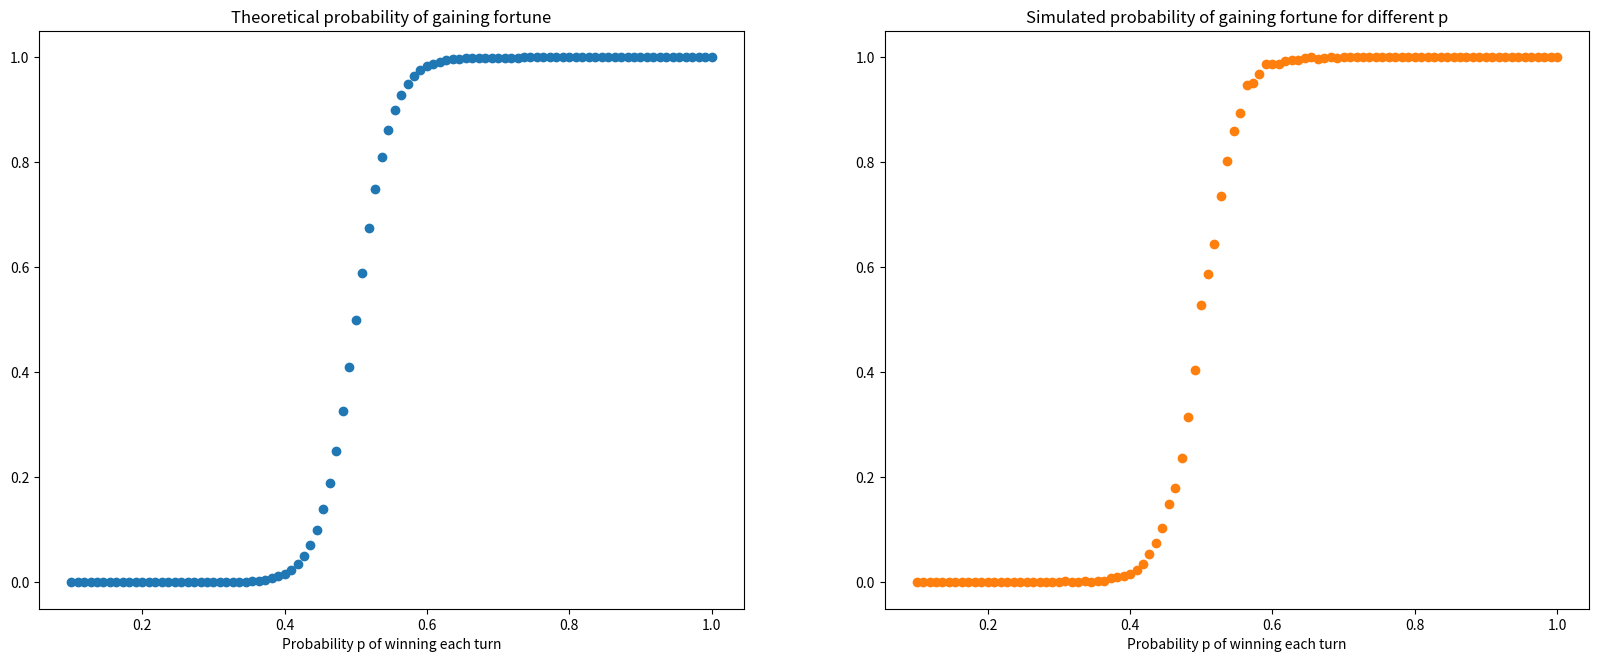

The matplotlib source for this figure:
import numpy as np # noqa
import matplotlib.pyplot as plt


def gamblers_ruin_outcome(probability,
                          win_prize=1,
                          loss=1,
                          initial_money=15,
                          fortune=30,
                          ruin=0):
    """Return 1 if the gambler succeeds and -1 if he is ruined."""
    money = [initial_money]
    while money[-1] < fortune and money[-1] > ruin:
        if np.random.random() <= probability:
            money.append(money[-1] + win_prize)
        else:
            money.append(money[-1] - loss)
    if money[-1] == fortune:
        return 1
    elif money[-1] == ruin:
        return 0


def simulation_probability(probability,
                           initial_money,
                           fortune,
                           number_of_simulations=1000):
    """Return the proportion of successful outcomes from a simulation."""
    number_of_successes = 0
    number_of_ruins = 0
    for t in range(number_of_simulations):
        outcome = gamblers_ruin_outcome(probability,
                                        initial_money=initial_money,
                                        fortune=fortune)
        if outcome == 1:
            number_of_successes += 1
        elif outcome == 0:
            number_of_ruins += 1
    return number_of_successes/number_of_simulations


def theoretical_probability(probability, initial_money, fortune):
    """Return the theoretical probability of successful gameplay."""
    if probability == 0.5:
        return initial_money/fortune
    else:
        p = probability
        q = 1 - probability
        return (1-(q/p)**initial_money)/(1-(q/p)**fortune)


# Compare theoretical results with simulation
probabilities = np.linspace(0.1, 1, 100)

fig, (ax1, ax2) = plt.subplots(1, 2, figsize=(20, 7.5))
# plot theoretical probabilities of winning
for p in probabilities:
    ax1.scatter(p,
                theoretical_probability(probability=p,
                                        initial_money=10,
                                        fortune=20),
                color="C0")
ax1.title.set_text("Theoretical probability of gaining fortune")
ax1.set_xlabel("Probability p of winning each turn")

# plot simulation proportion of gaining fortune for different p
for p in probabilities:
    ax2.scatter(p,
                simulation_probability(probability=p,
                                       initial_money=10,
                                       fortune=20),
                color="C1")
ax2.title.set_text("Simulated probability of gaining fortune for different p")
ax2.set_xlabel("Probability p of winning each turn")
plt.show()
